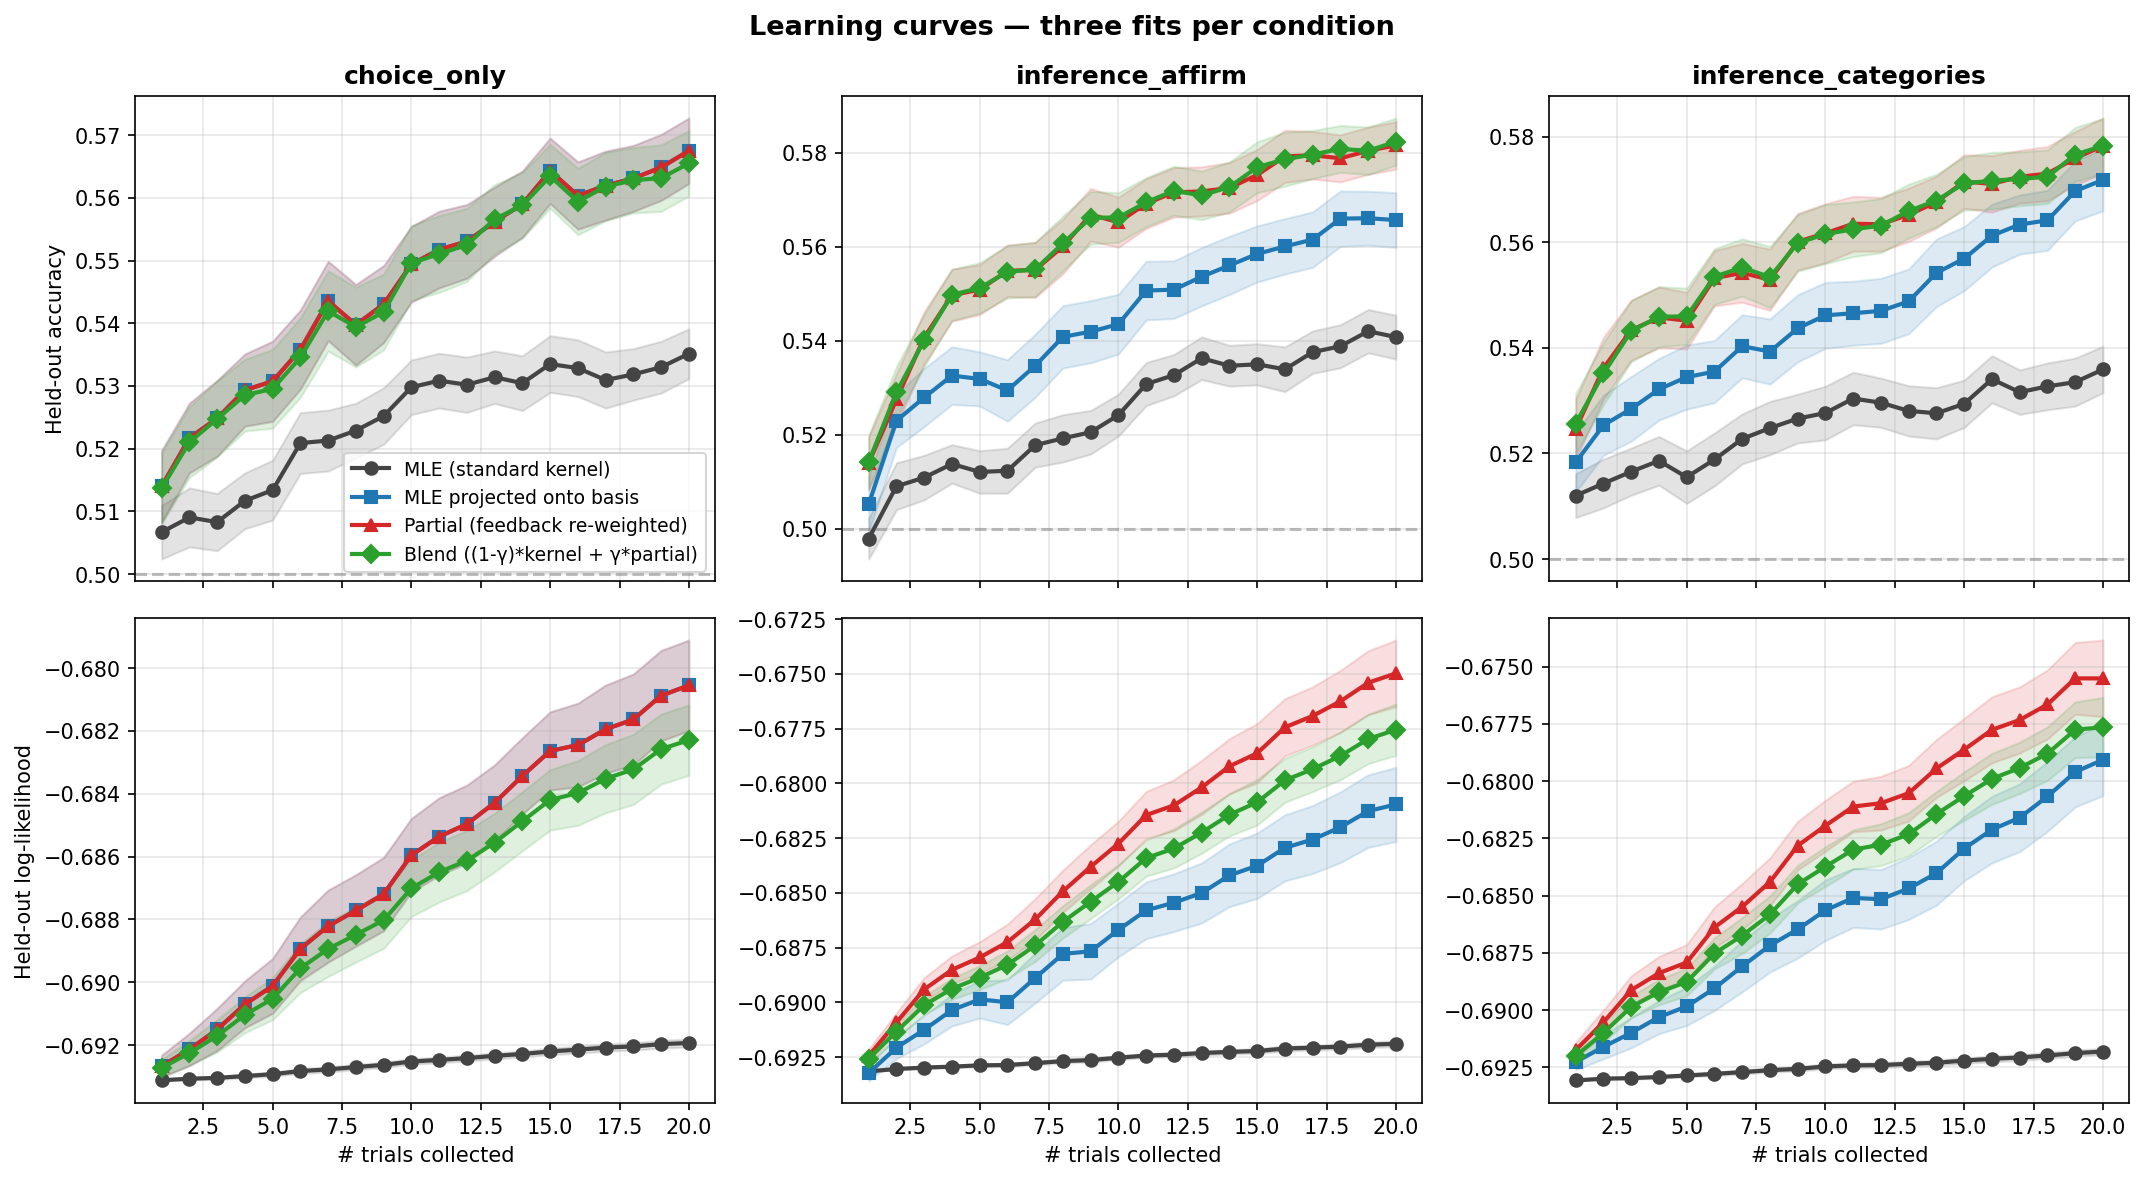

Source data for this figure (header and first rows):
user_id, condition, fit_type, n_trials, test_acc, test_ll, spearman, combined
0, choice_only, standard, 1, 0.47, -0.6932, -0.01687, -0.2084
0, choice_only, projected, 1, 0.49, -0.6948, -0.01687, -0.2084
0, choice_only, partial, 1, 0.49, -0.6948, -0.01687, -0.2084
0, choice_only, blend, 1, 0.495, -0.6944, -0.01687, -0.2084
0, choice_only, standard, 2, 0.445, -0.6935, 0.09078, -0.2546
0, choice_only, projected, 2, 0.42, -0.6981, 0.07873, -0.2606
0, choice_only, partial, 2, 0.42, -0.6981, 0.07873, -0.2606
0, choice_only, blend, 2, 0.425, -0.6969, 0.07873, -0.2606
0, choice_only, standard, 3, 0.465, -0.6935, 0.192, -0.104
0, choice_only, projected, 3, 0.46, -0.6962, 0.1695, -0.1152
0, choice_only, partial, 3, 0.46, -0.6962, 0.1695, -0.1152
0, choice_only, blend, 3, 0.455, -0.6954, 0.1695, -0.1152
0, choice_only, standard, 4, 0.54, -0.693, 0.1133, -0.2434
0, choice_only, projected, 4, 0.525, -0.692, 0.106, -0.247
0, choice_only, partial, 4, 0.525, -0.692, 0.106, -0.247
0, choice_only, blend, 4, 0.53, -0.6921, 0.106, -0.247
0, choice_only, standard, 5, 0.585, -0.692, 0.2354, 0.01769
0, choice_only, projected, 5, 0.625, -0.6829, 0.2506, 0.02532
0, choice_only, partial, 5, 0.625, -0.6829, 0.2506, 0.02532
0, choice_only, blend, 5, 0.62, -0.6849, 0.2506, 0.02532
0, choice_only, standard, 6, 0.565, -0.6921, 0.2948, 0.04742
0, choice_only, projected, 6, 0.615, -0.6811, 0.2812, -0.05941
0, choice_only, partial, 6, 0.615, -0.6811, 0.2812, -0.05941
0, choice_only, blend, 6, 0.615, -0.6833, 0.2812, -0.05941
0, choice_only, standard, 7, 0.56, -0.6925, 0.2555, 0.02773
0, choice_only, projected, 7, 0.555, -0.6853, 0.2346, 0.01729
0, choice_only, partial, 7, 0.555, -0.6853, 0.2346, 0.01729
0, choice_only, blend, 7, 0.555, -0.6867, 0.2346, 0.01729
0, choice_only, standard, 8, 0.525, -0.6925, 0.3334, 0.0667
0, choice_only, projected, 8, 0.59, -0.6825, 0.3286, 0.1643
0, choice_only, partial, 8, 0.59, -0.6825, 0.3286, 0.1643
0, choice_only, blend, 8, 0.595, -0.6845, 0.3286, 0.1643
0, choice_only, standard, 9, 0.545, -0.692, 0.3221, 0.06107
0, choice_only, projected, 9, 0.62, -0.6767, 0.3446, 0.1723
0, choice_only, partial, 9, 0.62, -0.6767, 0.3446, 0.1723
0, choice_only, blend, 9, 0.62, -0.68, 0.3446, 0.1723
0, choice_only, standard, 10, 0.58, -0.6917, 0.2972, 0.04862
0, choice_only, projected, 10, 0.62, -0.6744, 0.2836, 0.04179
0, choice_only, partial, 10, 0.62, -0.6744, 0.2836, 0.04179
0, choice_only, blend, 10, 0.625, -0.6781, 0.2836, 0.04179
0, choice_only, standard, 11, 0.585, -0.6917, 0.3213, 0.06067
0, choice_only, projected, 11, 0.625, -0.6718, 0.3125, -0.04375
0, choice_only, partial, 11, 0.625, -0.6718, 0.3125, -0.04375
0, choice_only, blend, 11, 0.63, -0.6761, 0.3125, -0.04375
0, choice_only, standard, 12, 0.58, -0.6916, 0.392, 0.09602
0, choice_only, projected, 12, 0.655, -0.668, 0.3591, 0.07955
0, choice_only, partial, 12, 0.655, -0.668, 0.3591, 0.07955
0, choice_only, blend, 12, 0.645, -0.6731, 0.3591, 0.07955
0, choice_only, standard, 13, 0.565, -0.6918, 0.3559, 0.1779
0, choice_only, projected, 13, 0.645, -0.6703, 0.343, 0.07152
0, choice_only, partial, 13, 0.645, -0.6703, 0.343, 0.07152
0, choice_only, blend, 13, 0.645, -0.6748, 0.343, 0.07152
0, choice_only, standard, 14, 0.53, -0.6921, 0.3077, -0.04616
0, choice_only, projected, 14, 0.62, -0.6749, 0.2989, -0.05057
0, choice_only, partial, 14, 0.62, -0.6749, 0.2989, -0.05057
0, choice_only, blend, 14, 0.61, -0.6784, 0.2989, -0.05057
0, choice_only, standard, 15, 0.545, -0.692, 0.3495, -0.02527
0, choice_only, projected, 15, 0.6, -0.6748, 0.3302, -0.03491
0, choice_only, partial, 15, 0.6, -0.6748, 0.3302, -0.03491
0, choice_only, blend, 15, 0.59, -0.6783, 0.3302, -0.03491
... 23,940 more rows
